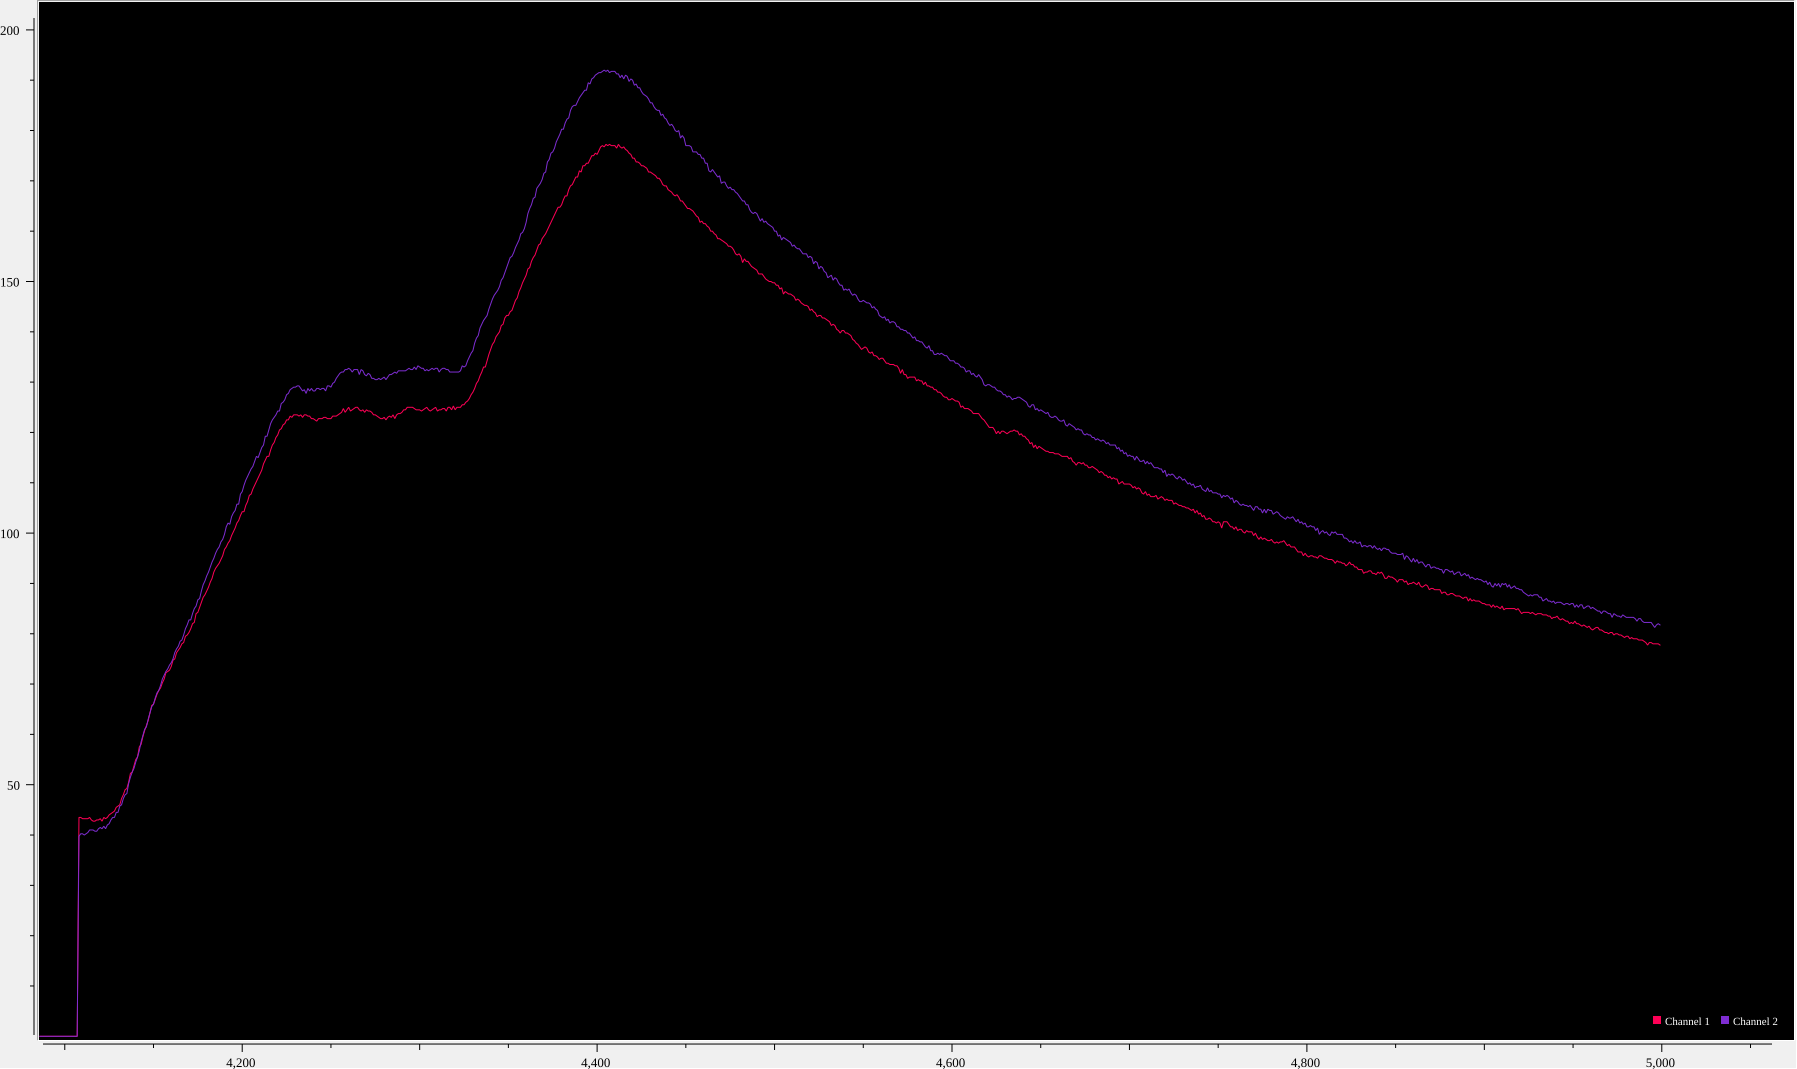

Values plotted in this chart, from the file beside it:
Channel 1, Channel 2
0, 0
0, 0
0, 0
0, 0
0, 0
0, 0
0, 0
0, 0
0, 0
0, 0
0, 0
0, 0
0, 0
0, 0
0, 0
0, 0
0, 0
0, 0
0, 0
0, 0
0, 0
0, 0
0, 0
0, 0
0, 0
0, 0
0, 0
0, 0
0, 0
0, 0
0, 0
0, 0
0, 0
0, 0
0, 0
0, 0
0, 0
0, 0
0, 0
0, 0
0, 0
0, 0
0, 0
0, 0
0, 0
0, 0
0, 0
0, 0
0, 0
0, 0
0, 0
0, 0
0, 0
0, 0
0, 0
0, 0
0, 0
0, 0
0, 0
0, 0
... 4,940 more rows
